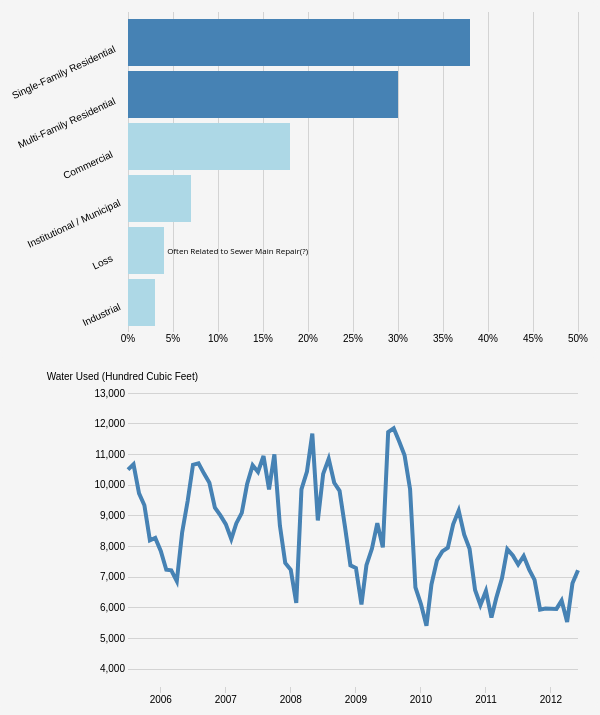
D3 v3 page, settled after 480 driven frames (8 s of simulated time); the page loaded 2 data file(s).



var width = 600,
    height = 350;

var svg = d3.select("body").append("svg")
    .attr({
        width : width,
        height : height
    });

var format = d3.format("%");

    var color = d3.scale.ordinal()
        .domain([0, 300])
        .range(['#d7191c','#fdae61','#ffffbf','#a6d96a','#1a9641']);;

var plotHeight = height - 30,
    plotWidth = width - 150

    var plot = svg.append("g")
        .attr({
            width : plotWidth,
            height : plotWidth
        })
        .attr("transform", "translate(" + 130 + "," + 10 + ")");

        var y = d3.scale.ordinal()
        .rangeRoundBands([0, plotHeight], .1);

          var x = d3.scale.linear()
              .range([plotWidth, 0]);

        //   var color = d3.scale.category10();
        //

        formatPercent = d3.format("");

          var xAxis = d3.svg.axis()
              .scale(x)
              .tickFormat(function(d) { return d + "%"; })
              .orient("bottom").tickSize(-plotHeight);


          var yAxis = d3.svg.axis()
              .scale(y)
              .orient("left")
              ;


    var center = [500,500];


// var color = d3.scale.category10();

d3.csv("Water_Use_Breakdown_Chart.csv", accessor, function(error, data) {
    if (error) throw error;
    console.log(data);

data.sort(comparator);

    // var zips = d3.nest()
    //         .key(function(d) {return d["Location 1"]})
    //         .entries(data);
var users = data.map(function(d){return d.user});
console.log(users);
    x.domain([50,0]);
    y.domain(users);


    plot.append("g")
      .attr("class", "x_axis")
      .attr("class", "axis")
      .attr("transform", "translate(0," + plotHeight + ")")
      .call(xAxis)
    //   .append("text")
    //     // .attr("transform", "rotate(-90)")
    //     .attr("y", 6)
    //     .attr("dy", ".71em")
    //     .style("text-anchor", "end")
    //     .text("Percentage of Water Use (%)");

  plot.append("g")
      .attr("class", "y_axis")
      .call(yAxis);


d3.selectAll(".y_axis text")
    .attr("transform","rotate(-25)");
// console.log(zips);


    var node = plot.selectAll("rect")
      .data(data)
    .enter().append("rect")
      .attr("class", "bar")
      .attr("id",function(d){return (d.user).slice(0,1)})
      .attr("x", 0)
      .attr("width", function(d) { return  x(d.value)})
      .attr("y", function(d) { return y(d.user); })
      .attr("height", y.rangeBand());
    //   .style("fill", function(d) { return color(d.sum); });

plot.append("text")
    .attr("transform", "translate(180,230)")
    .attr("y", 6)
    .attr("dy", ".71em")
    .style("text-anchor", "end")
    .style("font-size", ".5em")
    .text("Often Related to Sewer Main Repair(?)");



});

function accessor(d) {
    var row = {};
    var str = d.Percentage;
    row.value = +(str).slice(0,str.length-1);
    row.user = d["End User"];
    return row;
}

function comparator(a, b) {
  return b.value - a.value;
}

drawLine();


// ── line.js
function drawLine(){
    var width = 600,
        height = 350;

    var svg = d3.select("body").append("svg")
        .attr({
            width : width,
            height : height
        });




    var plotHeight = height - 30,
        plotWidth = width - 150

        var plot = svg.append("g")
            .attr({
                width : plotWidth,
                height : plotWidth
            })
            .attr("transform", "translate(" + 130 + "," + 10 + ")");

            var x = d3.time.scale()
            .range([0, plotWidth]);

              var y = d3.scale.linear()
                  .range([plotHeight, 0]);

            //   var color = d3.scale.category10();
            //
              var xAxis = d3.svg.axis()
                  .scale(x)
                  .orient("bottom");


              var yAxis = d3.svg.axis()
                  .scale(y)
                  .orient("left")
                .tickSize(-plotWidth);


                  var line = d3.svg.line()
                    .interpolate("linear")
                      .x(function(d) { return x(d.month); })
                      .y(function(d) { return y(d.total); });



    // var color = d3.scale.category10();

    d3.csv("monthTotal.csv", accessor, function(error, data) {
        if (error) throw error;
        console.log(data);

    // var months = data.map(function(d){return d.month});
    var months = d3.extent(data, function(d) { return d.month; });


    // years = years.slice(0,years.length-1);
    console.log(months)
        x.domain(months);

    var totals = d3.extent(data, function(d) { return d.total; });
        console.log(totals)
    totals[0] = totals[0] - 2000;
    totals[1] = totals[1] + 2000;

        y.domain(totals);

    //data.sort(comparator);

        // var zips = d3.nest()
        //         .key(function(d) {return d["Location 1"]})
        //         .entries(data);


        plot.append("g")
          .attr("class", "x_axis")
          .attr("class", "axis")
          .attr("transform", "translate(0," + plotHeight + ")")
          .call(xAxis)


      plot.append("g")
          .attr("class", "y-axis axis")
          .call(yAxis)
            .append("text")
              // .attr("transform", "rotate(-90)")
              .attr("y", 6)
              .attr("dy", ".71em")
              .attr("dx", "7em")
              .style("text-anchor", "end")
              .text("Water Used (Hundred Cubic Feet)");


    d3.selectAll(".x_axis text")
        .attr("transform","rotate(-25)");



        var node = plot.append("path")
          .datum(data)
        .attr("class","line")
        .attr("d",line);
        //   .style("fill", function(d) { return color(d.sum); });





    });

    function accessor(d) {
        var format = d3.time.format("%b_%Y");
        d.total = (+d.total)
        d.month = format.parse(d.month)
        return d;
    }

    // function totaLaccessor(d){
    //         var row = {};
    //         row.sum = 0;
    //         row.popTotal = +d["Total"]
    //         row.loc = d["zip"]
    //         row.sum += (+d["FY 5/6"]) + (+d["FY 6/7"]) + (+d["FY 7/8"]) + (+d["FY 8/9"])
    //                     + (+d["FY 9/10"]) + (+d["FY 10/11"]) + (+d["FY 11/12"]) (+d["FY 12/13"]);
    //         return row;
    // }

    function comparator(a, b) {
      return b.value - a.value;
    }

}


### data: monthTotal.csv
month, total
Jul_2005, 10511
Aug_2005, 10683
Sep_2005, 9738
Oct_2005, 9347
Nov_2005, 8207
Dec_2005, 8284
Jan_2006, 7858
Feb_2006, 7244
Mar_2006, 7226
Apr_2006, 6874
May_2006, 8460
Jun_2006, 9488
Jul_2006, 10668
Aug_2006, 10718
Sep_2006, 10382
Oct_2006, 10084
Nov_2006, 9272
Dec_2006, 9027
Jan_2007, 8732
Feb_2007, 8247
Mar_2007, 8757
Apr_2007, 9098
May_2007, 10046
Jun_2007, 10652
Jul_2007, 10437
Aug_2007, 10955
Sep_2007, 9868
Oct_2007, 11008
Nov_2007, 8684
Dec_2007, 7469
Jan_2008, 7242
Feb_2008, 6163
Mar_2008, 9869
Apr_2008, 10445
May_2008, 11689
Jun_2008, 8853
Jul_2008, 10372
Aug_2008, 10866
Sep_2008, 10081
Oct_2008, 9820
Nov_2008, 8628
Dec_2008, 7388
Jan_2009, 7301
Feb_2009, 6115
Mar_2009, 7396
Apr_2009, 7936
May_2009, 8766
Jun_2009, 7978
Jul_2009, 11738
Aug_2009, 11858
Sep_2009, 11429
Oct_2009, 10979
Nov_2009, 9871
Dec_2009, 6667
Jan_2010, 6126
Feb_2010, 5421
Mar_2010, 6764
Apr_2010, 7554
May_2010, 7843
Jun_2010, 7963
... 24 more rows

### data: Water_Use_Breakdown_Chart.csv
End User, Percentage
Multi-Family Residential ?, 30%
Single-Family Residential ?, 38%
Loss ??, 4%
Institutional / Municipal, 7%
Commercial ??, 18%
Industrial, 3%